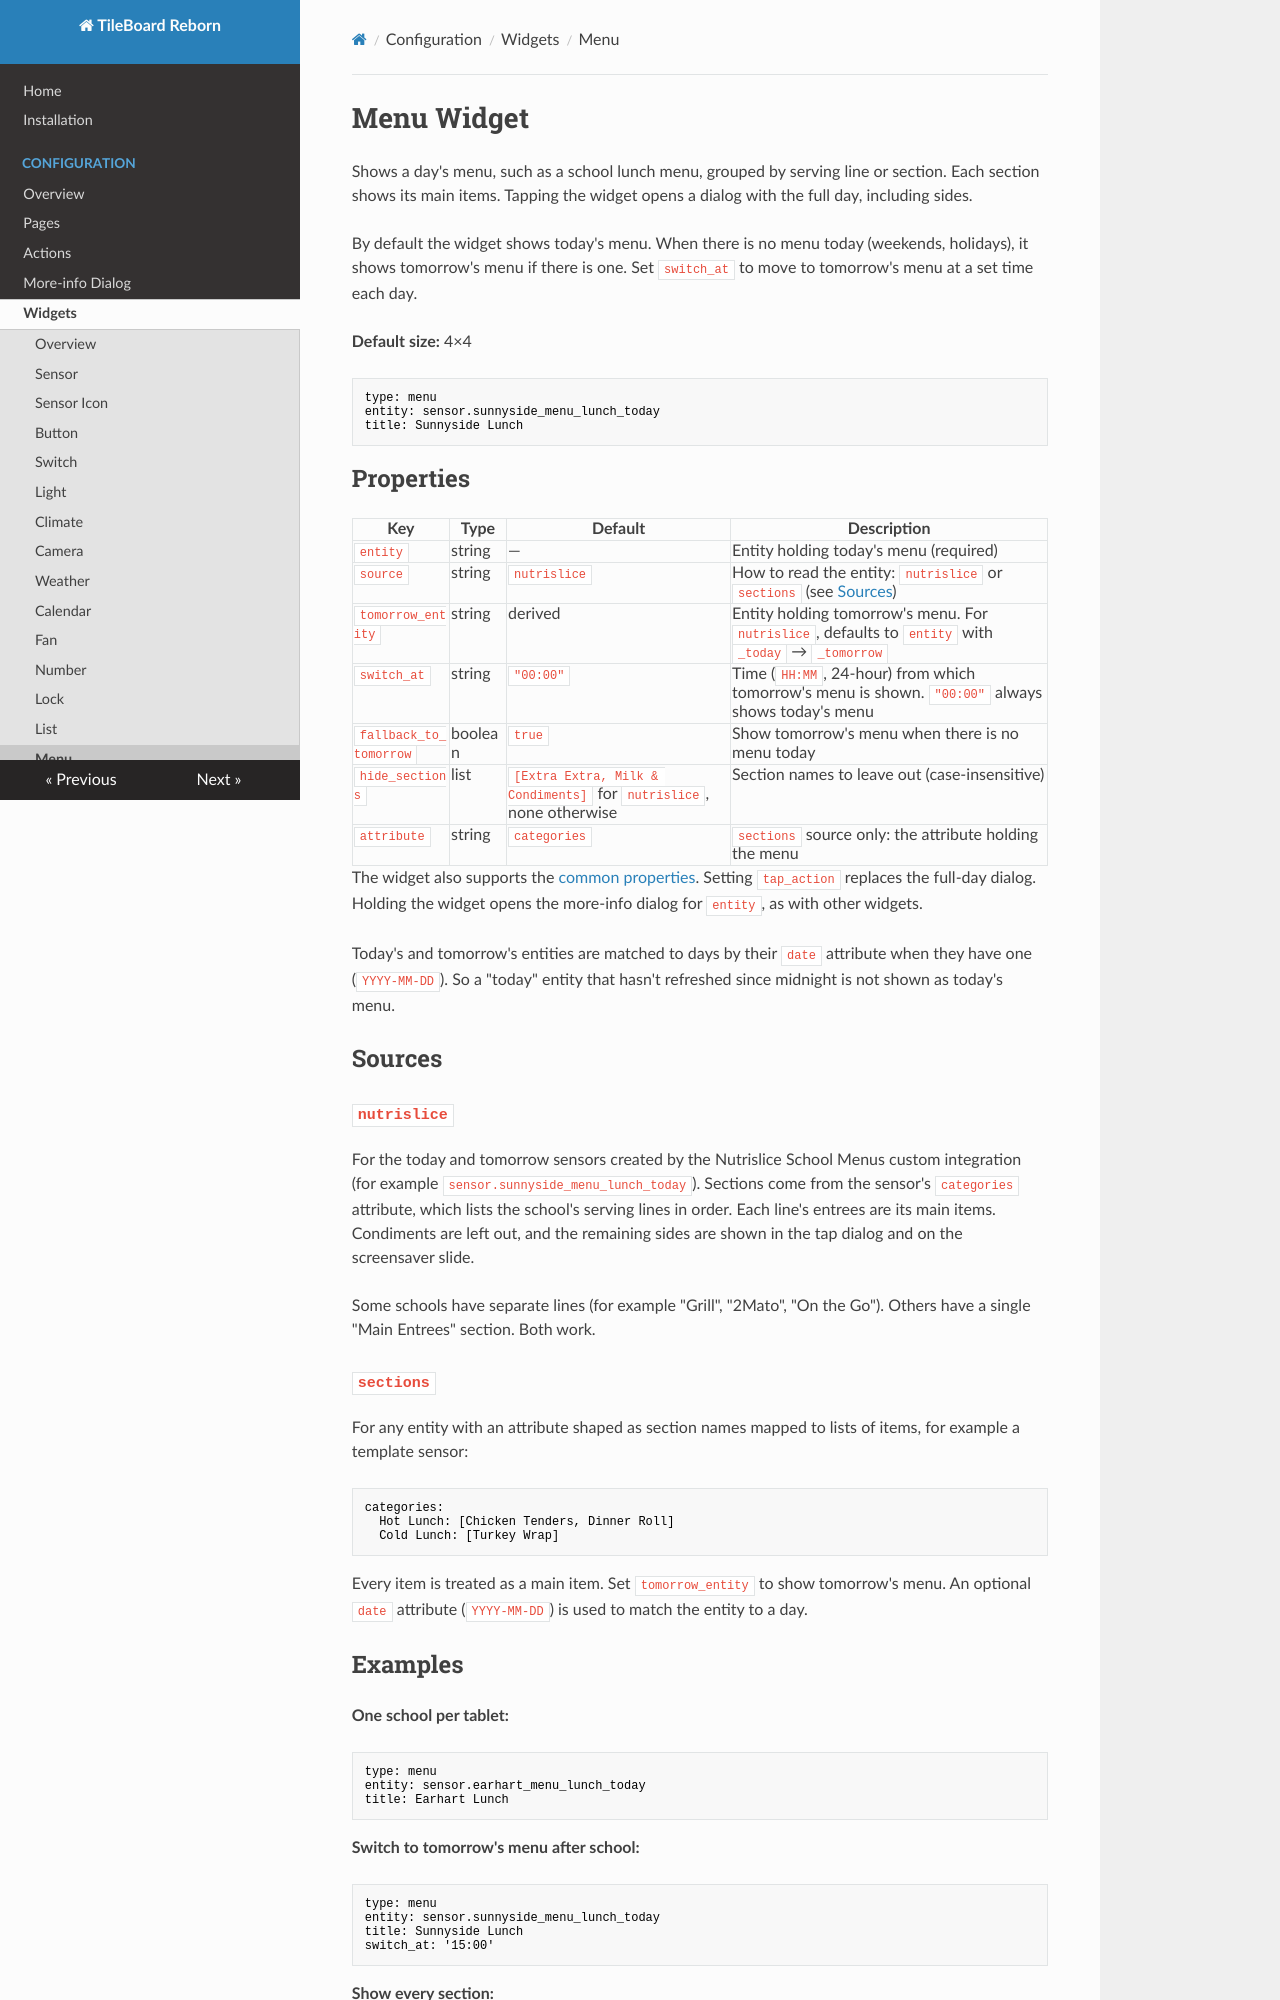

repository: cgarwood/tileboard-reborn · page: configuration/widgets/menu/index.html · generator: mkdocs

# Menu Widget

Shows a day's menu, such as a school lunch menu, grouped by serving line or section. Each section shows its main items. Tapping the widget opens a dialog with the full day, including sides.

By default the widget shows today's menu. When there is no menu today (weekends, holidays), it shows tomorrow's menu if there is one. Set `switch_at` to move to tomorrow's menu at a set time each day.

**Default size:** 4×4

```yaml
type: menu
entity: sensor.sunnyside_menu_lunch_today
title: Sunnyside Lunch
```

## Properties

| Key                    | Type    | Default                                                             | Description                                                                                        |
| ---------------------- | ------- | ------------------------------------------------------------------- | -------------------------------------------------------------------------------------------------- |
| `entity`               | string  | —                                                                   | Entity holding today's menu (required)                                                             |
| `source`               | string  | `nutrislice`                                                        | How to read the entity: `nutrislice` or `sections` (see [Sources](#sources))                       |
| `tomorrow_entity`      | string  | derived                                                             | Entity holding tomorrow's menu. For `nutrislice`, defaults to `entity` with `_today` → `_tomorrow` |
| `switch_at`            | string  | `"00:00"`                                                           | Time (`HH:MM`, 24-hour) from which tomorrow's menu is shown. `"00:00"` always shows today's menu   |
| `fallback_to_tomorrow` | boolean | `true`                                                              | Show tomorrow's menu when there is no menu today                                                   |
| `hide_sections`        | list    | `[Extra Extra, Milk & Condiments]` for `nutrislice`, none otherwise | Section names to leave out (case-insensitive)                                                      |
| `attribute`            | string  | `categories`                                                        | `sections` source only: the attribute holding the menu                                             |

The widget also supports the [common properties](index.md#common-properties). Setting `tap_action` replaces the full-day dialog. Holding the widget opens the more-info dialog for `entity`, as with other widgets.

Today's and tomorrow's entities are matched to days by their `date` attribute when they have one (`YYYY-MM-DD`). So a "today" entity that hasn't refreshed since midnight is not shown as today's menu.

## Sources

### `nutrislice`

For the today and tomorrow sensors created by the Nutrislice School Menus custom integration (for example `sensor.sunnyside_menu_lunch_today`). Sections come from the sensor's `categories` attribute, which lists the school's serving lines in order. Each line's entrees are its main items. Condiments are left out, and the remaining sides are shown in the tap dialog and on the screensaver slide.

Some schools have separate lines (for example "Grill", "2Mato", "On the Go"). Others have a single "Main Entrees" section. Both work.
